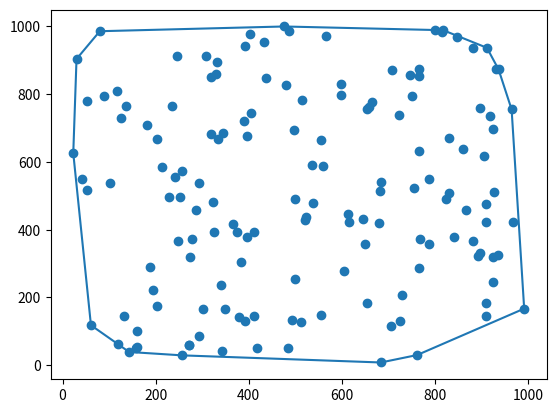

Reproduce this figure in Python.
import numpy as np
import random
import matplotlib.pyplot as plt

pontos = []

numeroLados = random.randint(4, 1000)

for i in range(numeroLados):
    ponto = [random.randint(4, 1000),random.randint(4, 1000)]
    if ponto not in pontos: pontos.append(ponto)

xs = []
ys = []

for x,y in pontos:
    xs.append(x)
    ys.append(y)
    
def divideNconquer(pontos: list, ordena: int = 0) -> list:
    '''Descobre o casco convexo usando o metodo divide and conquer'''
    if ordena: pontos.sort()                                                         # Ordena a lista inicial de pontos
    
    if len(pontos) > 3:
        esquerda, direita = divideNconquer(pontos[:int(len(pontos)/2)]), divideNconquer(pontos[int(len(pontos)/2):])        # Recursao
    elif len(pontos) == 3:                                                           # Organiza um triangulo no sentido horario
        convexHull = [pontos[0]]
        if np.cross(np.subtract(pontos[1], pontos[0]),
                    np.subtract(pontos[2], pontos[1])) > 0:
            convexHull.append(pontos[2])
            convexHull.append(pontos[1])
            return convexHull
        elif np.cross(np.subtract(pontos[1], pontos[0]),
                    np.subtract(pontos[2], pontos[1])) == 0:
            convexHull.append(pontos[2])
            return convexHull
        else: return pontos                                                          
             
    else: return pontos                                                              # Como os pontos ja estao ordenados, retorno apenas a lista com eles

    '''Inicio do processo de merge de dois cascos convexos'''
    esquerdaMax = 0
    indEsqFinal = 0
    for i,ponto in enumerate(esquerda):                                              # Descobrindo o pontos mais a direita do poligono a esquerda
        x = ponto[0]
        if x > esquerdaMax:
            esquerdaMax = x
            indEsqFinal = i
    
    '''Descobrindo a tangente superior externa'''
    indEsq = indEsqFinal
    indDir = 0
    ladoEsq = True                                                                   # Comeco pelo lado esquerdo
    tangenteCima = True
    parada = False                                                                   # Variavel que vai controlar o fim das iteracoes
    while tangenteCima:
        if ladoEsq:
            if np.cross(np.subtract(direita[indDir], esquerda[indEsq]),
                        np.subtract(direita[(indDir + 1) % len(direita)], direita[indDir])) > 0:
                indDir = (indDir + 1) % len(direita)
                parada = False
            else:                                                                    # Caso eu nao consiga prosseguir eu troco de lado
                ladoEsq = False
                if parada: tangenteCima = False
                parada = True
        else:
            if np.cross(np.subtract(esquerda[indEsq],direita[indDir]),
                     np.subtract(esquerda[indEsq-1],esquerda[indEsq])) < 0:
                indEsq -= 1
                parada = False
            else:
                ladoEsq = True
                if parada: tangenteCima = False
                parada = True
    corteEsqCima, corteDirCima = indEsq, indDir                                      # Pontos que pertencem a tangente superior externa
    
    '''Descobrindo a tangente inferior externa'''
    indEsq = indEsqFinal           
    indDir = 0
    ladoEsq = True
    tangenteBaixo = True
    parada = False
    while tangenteBaixo:
        if ladoEsq:
            if np.cross(np.subtract(direita[indDir], esquerda[indEsq]),
                        np.subtract(direita[indDir-1], direita[indDir])) < 0:
                indDir -= 1
                parada = False
            else:
                ladoEsq = False
                if parada: tangenteBaixo = False
                parada = True
        else:
            if np.cross(np.subtract(esquerda[indEsq],direita[indDir]),
                     np.subtract(esquerda[(indEsq+1) % len(esquerda)],esquerda[indEsq])) > 0:
                indEsq = (indEsq + 1) % len(esquerda)
                parada = False
            else:
                ladoEsq = True
                if parada: tangenteBaixo = False
                parada = True   
                
    corteEsqBaixo, corteDirBaixo = indEsq, indDir                                    # Pontos que pertencem a tangente inferior externa
    
    convexHull = []
    
    '''Criando o casco convexo a partir dos pontos de corte encontrados'''
    indAdd = 0
    while esquerda[indAdd] != esquerda[corteEsqCima]:
        convexHull.append(esquerda[indAdd])
        indAdd = (indAdd + 1) % len(esquerda)
        
    if esquerda[corteEsqCima] not in convexHull: convexHull.append(esquerda[corteEsqCima])
    
    indAdd = corteDirCima
    while direita[indAdd] != direita[corteDirBaixo]:
        convexHull.append(direita[indAdd])
        indAdd = (indAdd + 1) % len(direita)

    if direita[corteDirBaixo] not in convexHull: convexHull.append(direita[corteDirBaixo])
    
    indAdd = corteEsqBaixo  
    while esquerda[indAdd] != esquerda[0]:
        convexHull.append(esquerda[indAdd])
        indAdd = (indAdd + 1) % len(esquerda)
    
    return convexHull
    
convex = divideNconquer(pontos,1)

# Configurando o poligono para plot
convex = convex + [convex[0]]

xconvex = []
yconvex = []

for x,y in convex:
    xconvex.append(x)
    yconvex.append(y)

plt.plot(xconvex, yconvex)
plt.scatter(xs,ys)
plt.show()